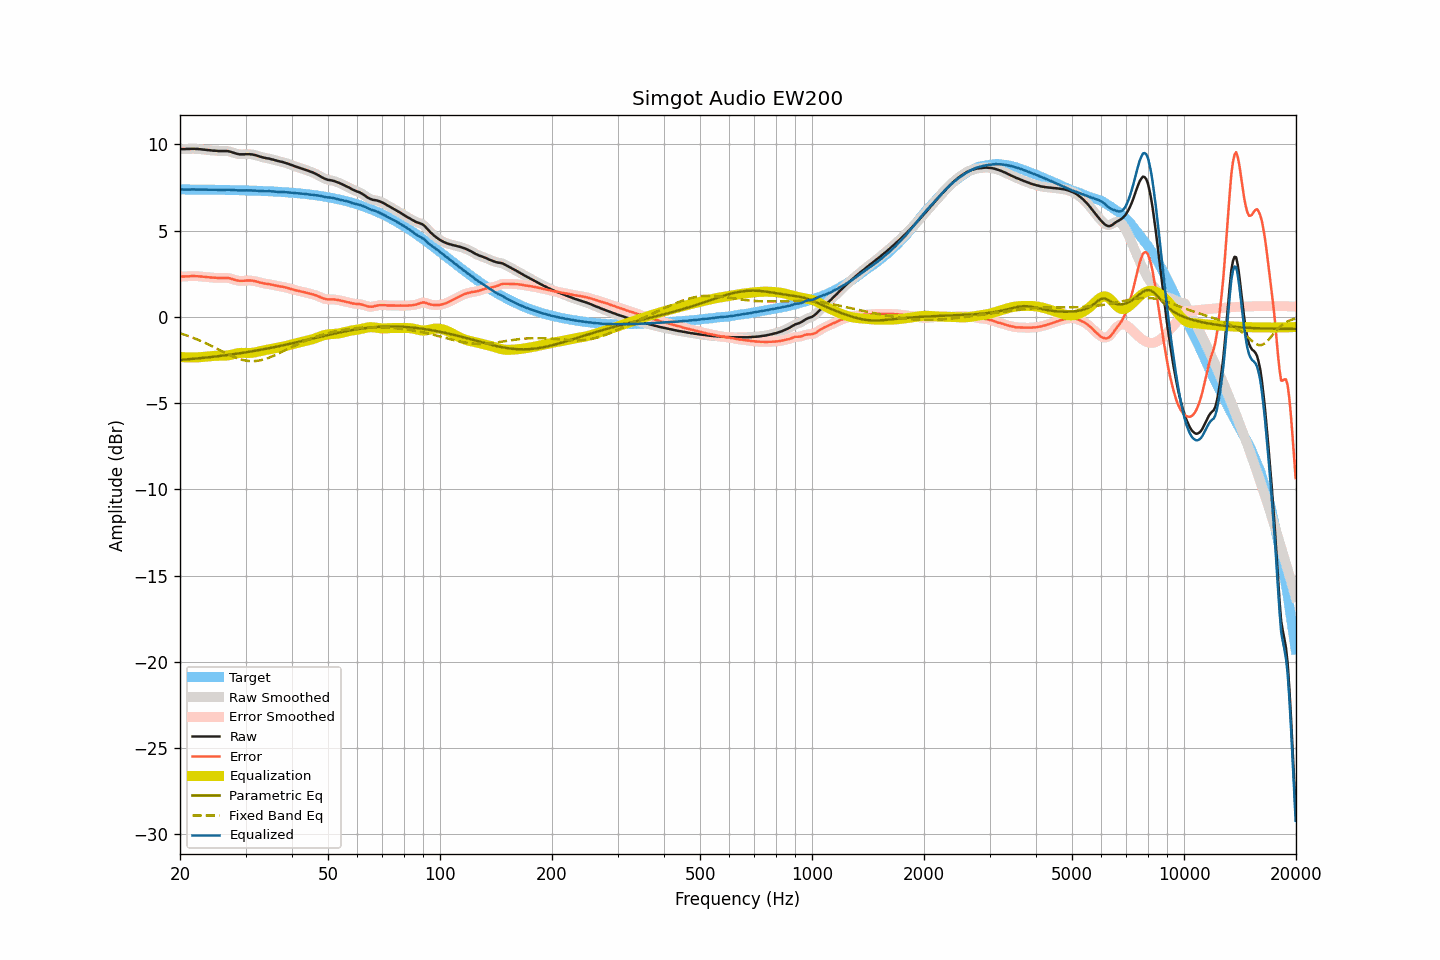

The table this chart was drawn from, first rows:
frequency, raw, smoothed, error, error_smoothed, equalization, parametric_eq, fixed_band_eq, equalized_raw, equalized_smoothed, target
20.00, 9.72, 9.72, 2.34, 2.33, -2.33, -2.50, -0.96, 7.39, 7.39, 7.38
20.20, 9.72, 9.72, 2.34, 2.34, -2.33, -2.49, -0.99, 7.39, 7.39, 7.38
20.40, 9.72, 9.72, 2.34, 2.34, -2.34, -2.49, -1.01, 7.38, 7.38, 7.38
20.61, 9.72, 9.72, 2.34, 2.34, -2.35, -2.48, -1.05, 7.37, 7.38, 7.38
20.81, 9.73, 9.73, 2.35, 2.34, -2.35, -2.47, -1.08, 7.38, 7.38, 7.38
21.02, 9.73, 9.73, 2.35, 2.35, -2.35, -2.46, -1.11, 7.38, 7.38, 7.38
21.23, 9.73, 9.74, 2.35, 2.35, -2.36, -2.45, -1.14, 7.38, 7.38, 7.38
21.44, 9.74, 9.74, 2.36, 2.36, -2.36, -2.45, -1.18, 7.38, 7.38, 7.38
21.66, 9.74, 9.74, 2.36, 2.36, -2.36, -2.44, -1.21, 7.38, 7.38, 7.38
21.87, 9.74, 9.74, 2.36, 2.36, -2.36, -2.43, -1.25, 7.38, 7.38, 7.38
22.09, 9.73, 9.73, 2.35, 2.36, -2.35, -2.42, -1.29, 7.38, 7.38, 7.38
22.31, 9.73, 9.73, 2.35, 2.35, -2.35, -2.41, -1.33, 7.38, 7.38, 7.38
22.54, 9.72, 9.72, 2.34, 2.34, -2.34, -2.40, -1.36, 7.38, 7.38, 7.38
22.76, 9.71, 9.71, 2.34, 2.34, -2.34, -2.39, -1.41, 7.37, 7.37, 7.37
22.99, 9.70, 9.70, 2.33, 2.33, -2.33, -2.38, -1.45, 7.37, 7.37, 7.37
23.22, 9.69, 9.69, 2.32, 2.32, -2.32, -2.37, -1.49, 7.37, 7.37, 7.37
23.45, 9.68, 9.68, 2.31, 2.31, -2.31, -2.36, -1.53, 7.37, 7.37, 7.37
23.69, 9.67, 9.67, 2.30, 2.30, -2.30, -2.35, -1.58, 7.37, 7.37, 7.37
23.92, 9.66, 9.66, 2.29, 2.29, -2.29, -2.34, -1.62, 7.37, 7.37, 7.37
24.16, 9.65, 9.65, 2.28, 2.28, -2.28, -2.33, -1.67, 7.37, 7.37, 7.37
24.40, 9.64, 9.64, 2.27, 2.27, -2.27, -2.32, -1.71, 7.37, 7.37, 7.37
24.65, 9.63, 9.63, 2.26, 2.27, -2.27, -2.31, -1.76, 7.36, 7.37, 7.37
24.89, 9.63, 9.63, 2.27, 2.26, -2.26, -2.30, -1.81, 7.37, 7.36, 7.36
25.14, 9.62, 9.62, 2.26, 2.26, -2.26, -2.29, -1.85, 7.36, 7.36, 7.36
25.39, 9.61, 9.61, 2.25, 2.25, -2.26, -2.28, -1.90, 7.35, 7.36, 7.36
25.65, 9.61, 9.61, 2.25, 2.25, -2.26, -2.27, -1.95, 7.35, 7.35, 7.36
25.91, 9.61, 9.61, 2.25, 2.25, -2.26, -2.26, -2.00, 7.35, 7.35, 7.36
26.16, 9.61, 9.61, 2.25, 2.25, -2.26, -2.25, -2.04, 7.35, 7.36, 7.36
26.43, 9.61, 9.61, 2.25, 2.26, -2.25, -2.23, -2.09, 7.36, 7.36, 7.36
26.69, 9.61, 9.61, 2.26, 2.26, -2.25, -2.22, -2.14, 7.37, 7.36, 7.35
26.96, 9.60, 9.60, 2.25, 2.25, -2.23, -2.21, -2.18, 7.37, 7.37, 7.35
27.23, 9.58, 9.58, 2.23, 2.23, -2.22, -2.20, -2.22, 7.36, 7.36, 7.35
27.50, 9.55, 9.55, 2.20, 2.20, -2.20, -2.18, -2.27, 7.35, 7.36, 7.35
27.77, 9.52, 9.52, 2.17, 2.17, -2.17, -2.17, -2.31, 7.35, 7.35, 7.35
28.05, 9.49, 9.49, 2.15, 2.15, -2.15, -2.16, -2.35, 7.34, 7.34, 7.34
28.33, 9.46, 9.46, 2.12, 2.12, -2.13, -2.14, -2.38, 7.33, 7.33, 7.34
28.62, 9.44, 9.44, 2.10, 2.10, -2.11, -2.13, -2.42, 7.33, 7.33, 7.34
28.90, 9.42, 9.43, 2.08, 2.09, -2.10, -2.12, -2.45, 7.32, 7.33, 7.34
29.19, 9.42, 9.42, 2.08, 2.08, -2.09, -2.10, -2.48, 7.33, 7.33, 7.34
29.48, 9.42, 9.42, 2.09, 2.09, -2.09, -2.09, -2.50, 7.33, 7.33, 7.33
29.78, 9.42, 9.42, 2.09, 2.09, -2.09, -2.07, -2.52, 7.33, 7.33, 7.33
30.08, 9.43, 9.43, 2.10, 2.10, -2.10, -2.06, -2.54, 7.33, 7.33, 7.33
30.38, 9.43, 9.43, 2.11, 2.10, -2.10, -2.04, -2.55, 7.33, 7.33, 7.33
30.68, 9.43, 9.43, 2.11, 2.11, -2.10, -2.03, -2.56, 7.33, 7.33, 7.32
30.99, 9.42, 9.42, 2.10, 2.10, -2.10, -2.01, -2.57, 7.32, 7.33, 7.32
31.30, 9.41, 9.41, 2.09, 2.09, -2.09, -2.00, -2.57, 7.32, 7.32, 7.32
31.61, 9.39, 9.39, 2.08, 2.08, -2.07, -1.98, -2.57, 7.32, 7.32, 7.31
31.93, 9.37, 9.37, 2.06, 2.06, -2.05, -1.97, -2.56, 7.32, 7.31, 7.31
32.24, 9.34, 9.34, 2.03, 2.03, -2.03, -1.95, -2.55, 7.31, 7.31, 7.31
32.57, 9.31, 9.31, 2.01, 2.01, -2.01, -1.93, -2.54, 7.30, 7.30, 7.30
32.89, 9.28, 9.28, 1.98, 1.98, -1.99, -1.92, -2.52, 7.29, 7.29, 7.30
33.22, 9.26, 9.26, 1.96, 1.96, -1.97, -1.90, -2.50, 7.29, 7.29, 7.30
33.55, 9.23, 9.23, 1.94, 1.94, -1.95, -1.88, -2.48, 7.28, 7.29, 7.29
33.89, 9.21, 9.21, 1.92, 1.92, -1.93, -1.86, -2.45, 7.28, 7.28, 7.29
34.23, 9.19, 9.19, 1.91, 1.91, -1.91, -1.85, -2.42, 7.28, 7.28, 7.28
34.57, 9.18, 9.18, 1.90, 1.90, -1.89, -1.83, -2.38, 7.29, 7.28, 7.28
34.92, 9.16, 9.16, 1.89, 1.88, -1.88, -1.81, -2.35, 7.28, 7.28, 7.28
35.27, 9.13, 9.13, 1.86, 1.86, -1.86, -1.79, -2.31, 7.27, 7.28, 7.27
35.62, 9.11, 9.11, 1.85, 1.84, -1.84, -1.77, -2.27, 7.27, 7.27, 7.27
35.97, 9.08, 9.08, 1.82, 1.82, -1.82, -1.75, -2.23, 7.26, 7.26, 7.26
... 635 more rows
